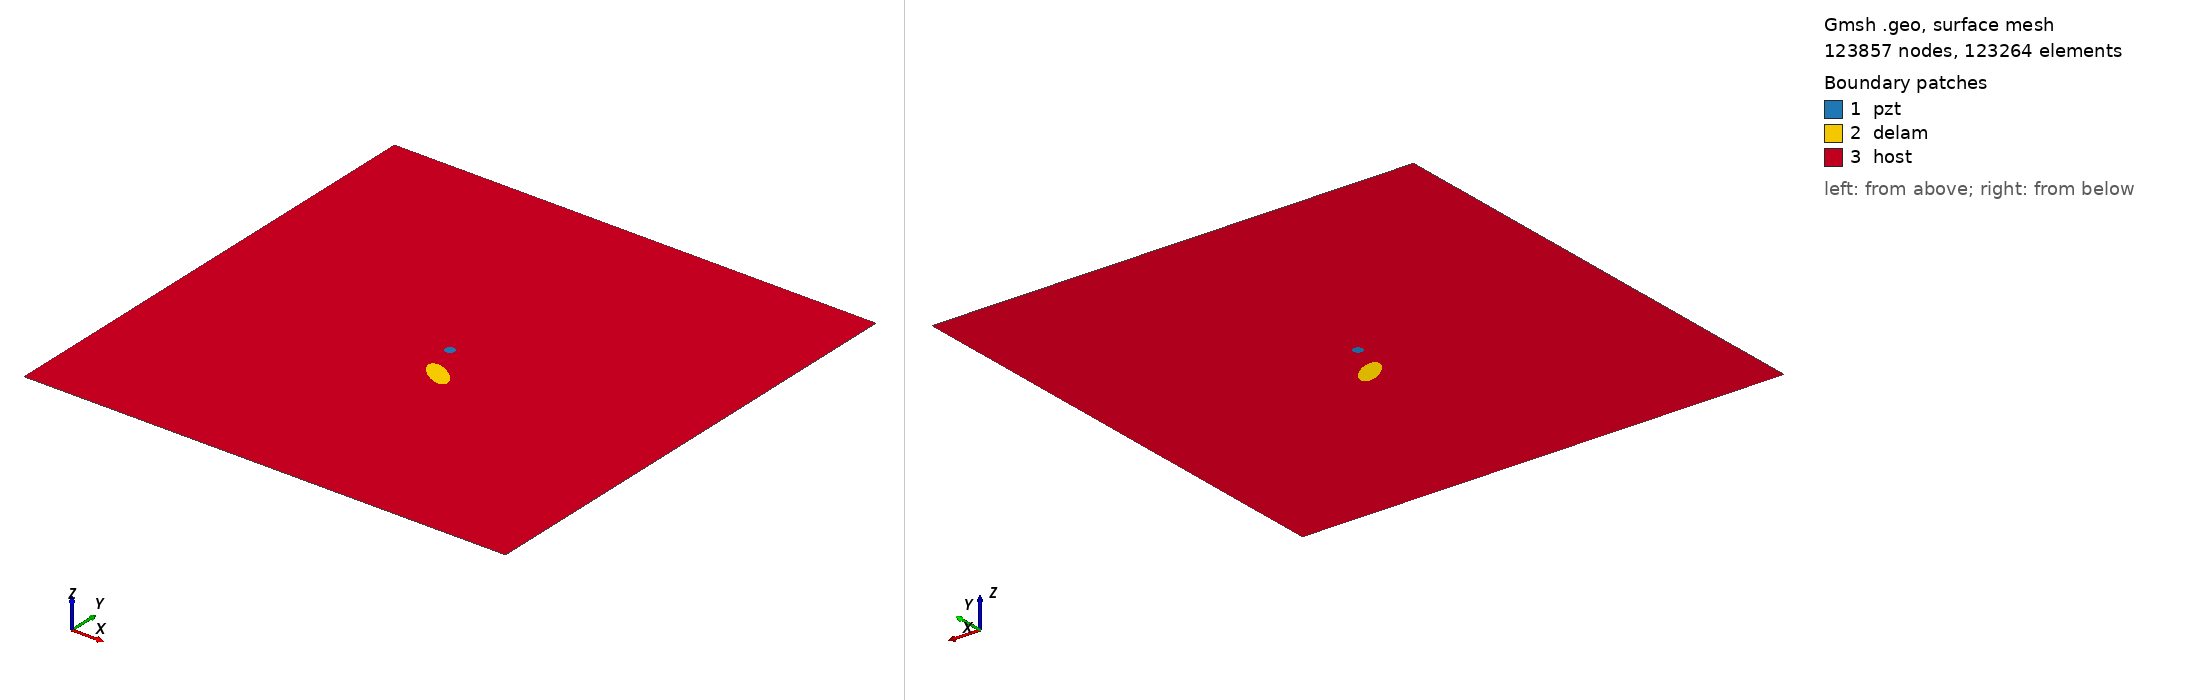

Gmsh geometry script, surface-meshed: 123857 nodes, 123264 surface elements. Boundary patches (legend numbers): 1 pzt, 2 delam, 3 host. Left view from above one corner, right view from below the opposite corner. Legend entries are the model's physical surfaces. The drawing asked Gmsh for element sizes between 1% and 20% of the model's largest extent; the script's own settings can give other sizes.

=== m2_rand_single_delam_125.geo (drawn) ===
SetFactory("OpenCASCADE");
L=0.500000; 
W=0.500000; 
a=0.018653; 
b=0.008662; 
x=0.267013; 
y=0.211648; 
alpha=0.801076 *Pi; 
r=0.005000; 
xpzt=0.250000; 
ypzt=0.250000; 
//+
Point(1) = {0, 0, 0, 1.0};
//+
Point(2) = {L, 0, 0, 1.0};
//+
Point(3) = {L, W, 0, 1.0};
//+
Point(4) = {0, W, 0, 1.0};
//+
Line(1) = {1, 2};
//+
Line(2) = {2, 3};
//+
Line(3) = {3, 4};
//+
Line(4) = {4, 1};
//+
Circle(5) = {xpzt, ypzt, -0, r, 0, 2*Pi};
//+
Ellipse(6) = {x, y, -0, a, b, 0, 2*Pi};
//+
Rotate {{0, 0, 1}, {x, y, 0}, alpha} {
  Curve{6}; 
}
//+
Curve Loop(1) = {4, 1, 2, 3};
//+
Curve Loop(2) = {6};
//+
Curve Loop(3) = {5};
//+
Curve Loop(4) = {6};
//+
Curve Loop(5) = {5};
//+
Plane Surface(1) = {5};
//+
Plane Surface(2) = {4};
//+
Plane Surface(3) = {1, 2, 3};
//+
Point(9) = {xpzt, ypzt, 0, 1.0};
//+
Point{9} In Surface {1};// mesh node at centre of pzt
//+
Physical Surface("pzt") = {1};
//+
Physical Surface("delam") = {2};
//+
Physical Surface("host") = {3};

Mesh.Algorithm = 6; // Frontal
Mesh.CharacteristicLengthFactor = 0.034000;
Mesh.CharacteristicLengthMin = 0.001000;
Mesh.CharacteristicLengthMax = 0.200000;
Mesh.RecombineAll = 1; // Apply recombination algorithm
Mesh.SubdivisionAlgorithm = 1; // 1: all quadrangles
Mesh.Smoothing = 1;
